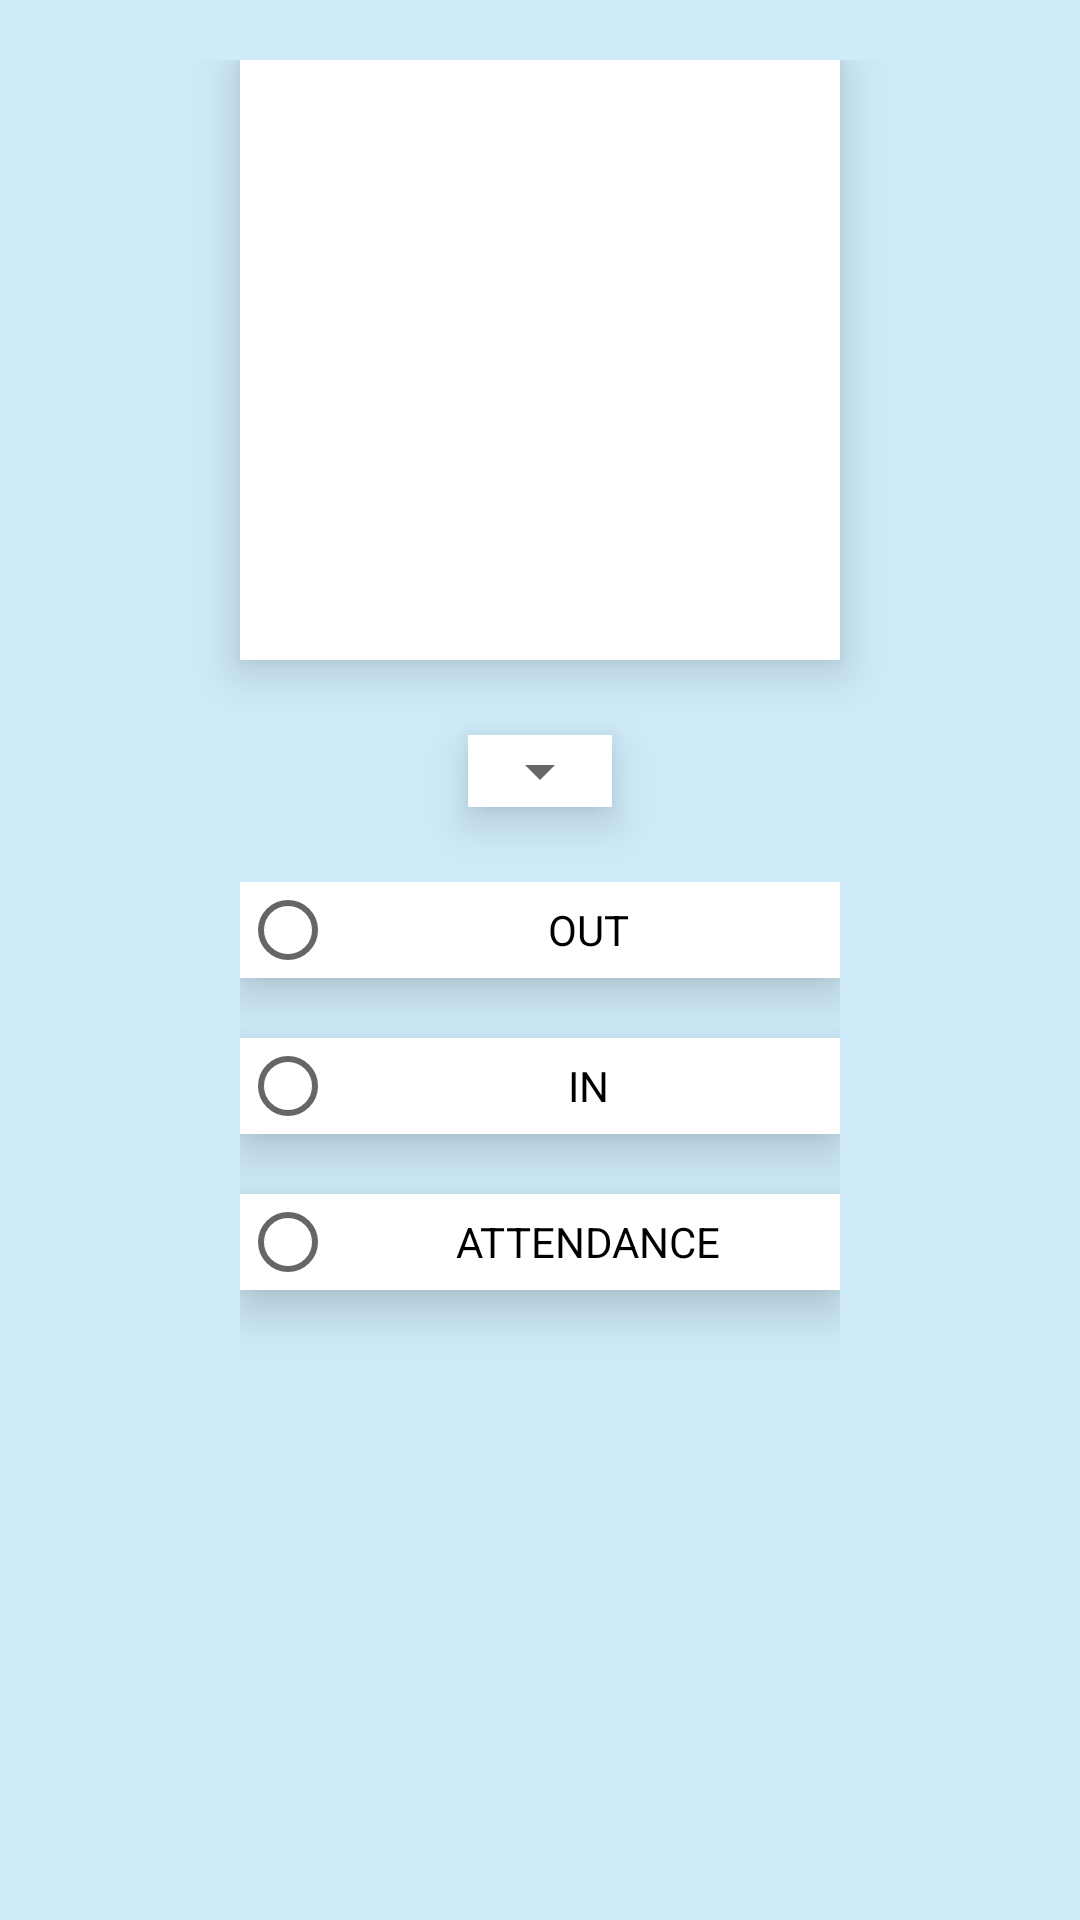

This screen was rendered from an Android layout file. Write that file and the resources it references.
<!-- AndroidManifest.xml: application theme AppTheme -->
<!-- res/layout/fragment_qr.xml -->
<LinearLayout xmlns:android="http://schemas.android.com/apk/res/android"
    xmlns:tools="http://schemas.android.com/tools"
    android:layout_width="match_parent"
    android:layout_height="match_parent"
    android:padding="20dp"
    android:orientation="vertical"
    tools:context="com.android.collegemanagementsystem.QRFragment"
    android:background="#cfebf9">

    

    <ImageView
        android:layout_width="200dp"
        android:layout_height="200dp"
        android:layout_gravity="center_horizontal"
        android:id="@+id/imageView_qr"
        android:elevation="10dp"
        android:background="#ffffff"
        />

    <RelativeLayout
        android:layout_width="wrap_content"
        android:layout_height="wrap_content"
        android:layout_marginTop="25dp"
        android:background="#ffffff"
        android:elevation="10dp"
        android:layout_gravity="center_horizontal"
        >

        <Spinner
            android:layout_width="wrap_content"
            android:layout_height="wrap_content"
            android:id="@+id/spinner"
            android:layout_gravity="center_horizontal"
            android:spinnerMode="dropdown"
            />
    </RelativeLayout>

    <RadioGroup
        android:layout_width="match_parent"
        android:layout_height="match_parent"
        android:layout_marginTop="15dp"
        android:layout_marginRight="50dp"
        android:layout_marginLeft="50dp"
        android:padding="10dp"
        android:id="@+id/radiogroup"
        >
            <RadioButton
                android:layout_width="match_parent"
                android:layout_height="wrap_content"
                android:text="OUT"
                android:id="@+id/radioButton_out"
                android:layout_gravity="center_horizontal"
                android:textAlignment="center"
                android:checked="false"
                android:padding="5dp"
                android:elevation="10dp"
                android:background="#ffffff"
                />

            <RadioButton
                android:layout_width="match_parent"
                android:layout_height="wrap_content"
                android:text="IN"
                android:id="@+id/radioButton_in"
                android:layout_gravity="center_horizontal"
                android:checked="false"
                android:padding="5dp"
                android:layout_marginTop="20dp"
                android:elevation="10dp"
                android:background="#ffffff"
                android:textAlignment="center"

                />

            <RadioButton
                android:layout_width="match_parent"
                android:layout_height="wrap_content"
                android:text="ATTENDANCE"
                android:id="@+id/radioButton_atten"
                android:layout_gravity="center_horizontal"
                android:checked="false"
                android:padding="5dp"
                android:layout_marginTop="20dp"
                android:elevation="10dp"
                android:background="#ffffff"
                android:textAlignment="center"

                />

            
                
                
                
                
                
                

            
                
                
                
                
                
                
    </RadioGroup>

</LinearLayout>
<!-- resources referenced by this layout -->
<resources>
  <style name="AppTheme" parent="Theme.AppCompat.Light.DarkActionBar">
          
          <item name="colorPrimary">@color/colorPrimary</item>
          <item name="colorPrimaryDark">@color/colorPrimaryDark</item>
          <item name="colorAccent">@color/colorAccent</item>
      </style>
  <!-- not gathered from this repository: default colours our renderer supplied (Android Studio template values) -->
  <color name="colorPrimary">#FF6200EE</color>
  <color name="colorPrimaryDark">#FF3700B3</color>
  <color name="colorAccent">#FF03DAC5</color>
</resources>
